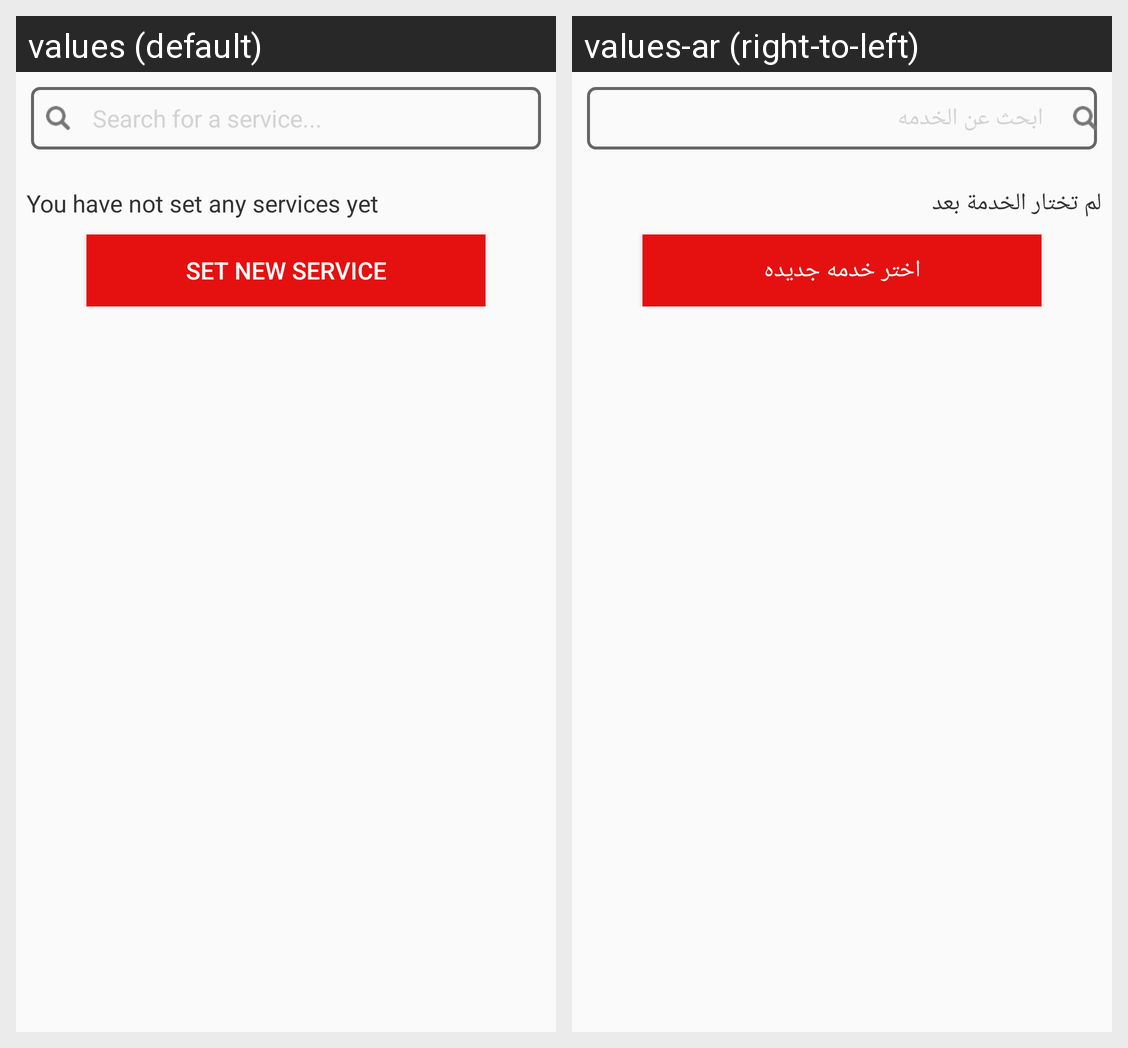

The Android screen above is rendered under two locales of the same app. Produce the string resources it draws, with the default and per-locale values.
Android screen res/layout/fragment_search.xml rendered under 2 locales, left to right: values (default), values-ar (right-to-left). Device: Nexus 5 (rendered at 1080×1920; each locale shown at half size, 540×960, under a caption strip naming it); theme MyMaterialTheme.
Strings drawn on this screen, with the default value and each locale's value (text and hints the layout hard-codes, and strings that could not be matched under every locale, appear in the picture but are not listed):

sservice
  values: Search for a service...
  values-ar: ابحث عن الخدمه

ssetservice
  values: You have not set any services yet
  values-ar: لم تختار الخدمة بعد

ssetservicenew
  values: Set new service
  values-ar: اختر خدمه جديده
